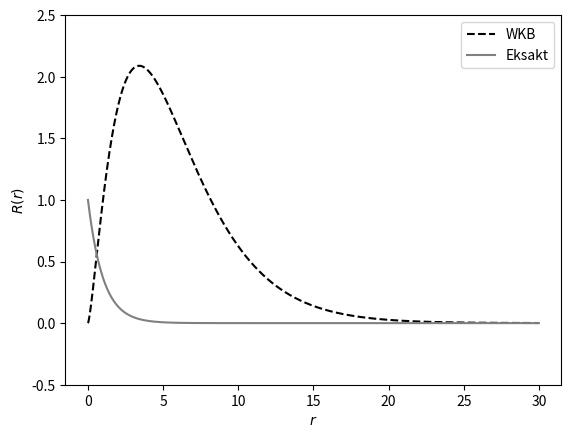

The matplotlib source for this figure: (Note: this script raises an exception after producing the figure.)
import numpy as np
import matplotlib.pyplot as plt

# %% def constants
n = 1
a0 = 1
l=1
# %% def functions
def asump(r):
    return (r/a0)**(n-1) * np.exp(-r/(n*a0))

def func11(r):
    led = n+np.sqrt(l*(l+1))
    del1 = np.power((r/a0),led)
    del2 = np.exp((1-(r/a0))/(n+np.sqrt(l*(l+1))))
    result = ((del1*del2)/r)
    return result

# %% run functions in r interval
interval = np.pi

r = np.linspace(0,30,100000)
AssumpR = asump(r)
function11 = func11(r)

fig1,ax1 = plt.subplots()
ax1.plot(r,func11(r),'r', color='black', linestyle='--',label='WKB')
ax1.plot(r,asump(r),'b',color='grey', label='Eksakt')
ax1.legend()
plt.xlabel(r'$r$')
plt.ylabel(r'$R(r)$')
plt.ylim([-0.5,2.5])
fig1.savefig("sammenligning.py")
plt.show()
